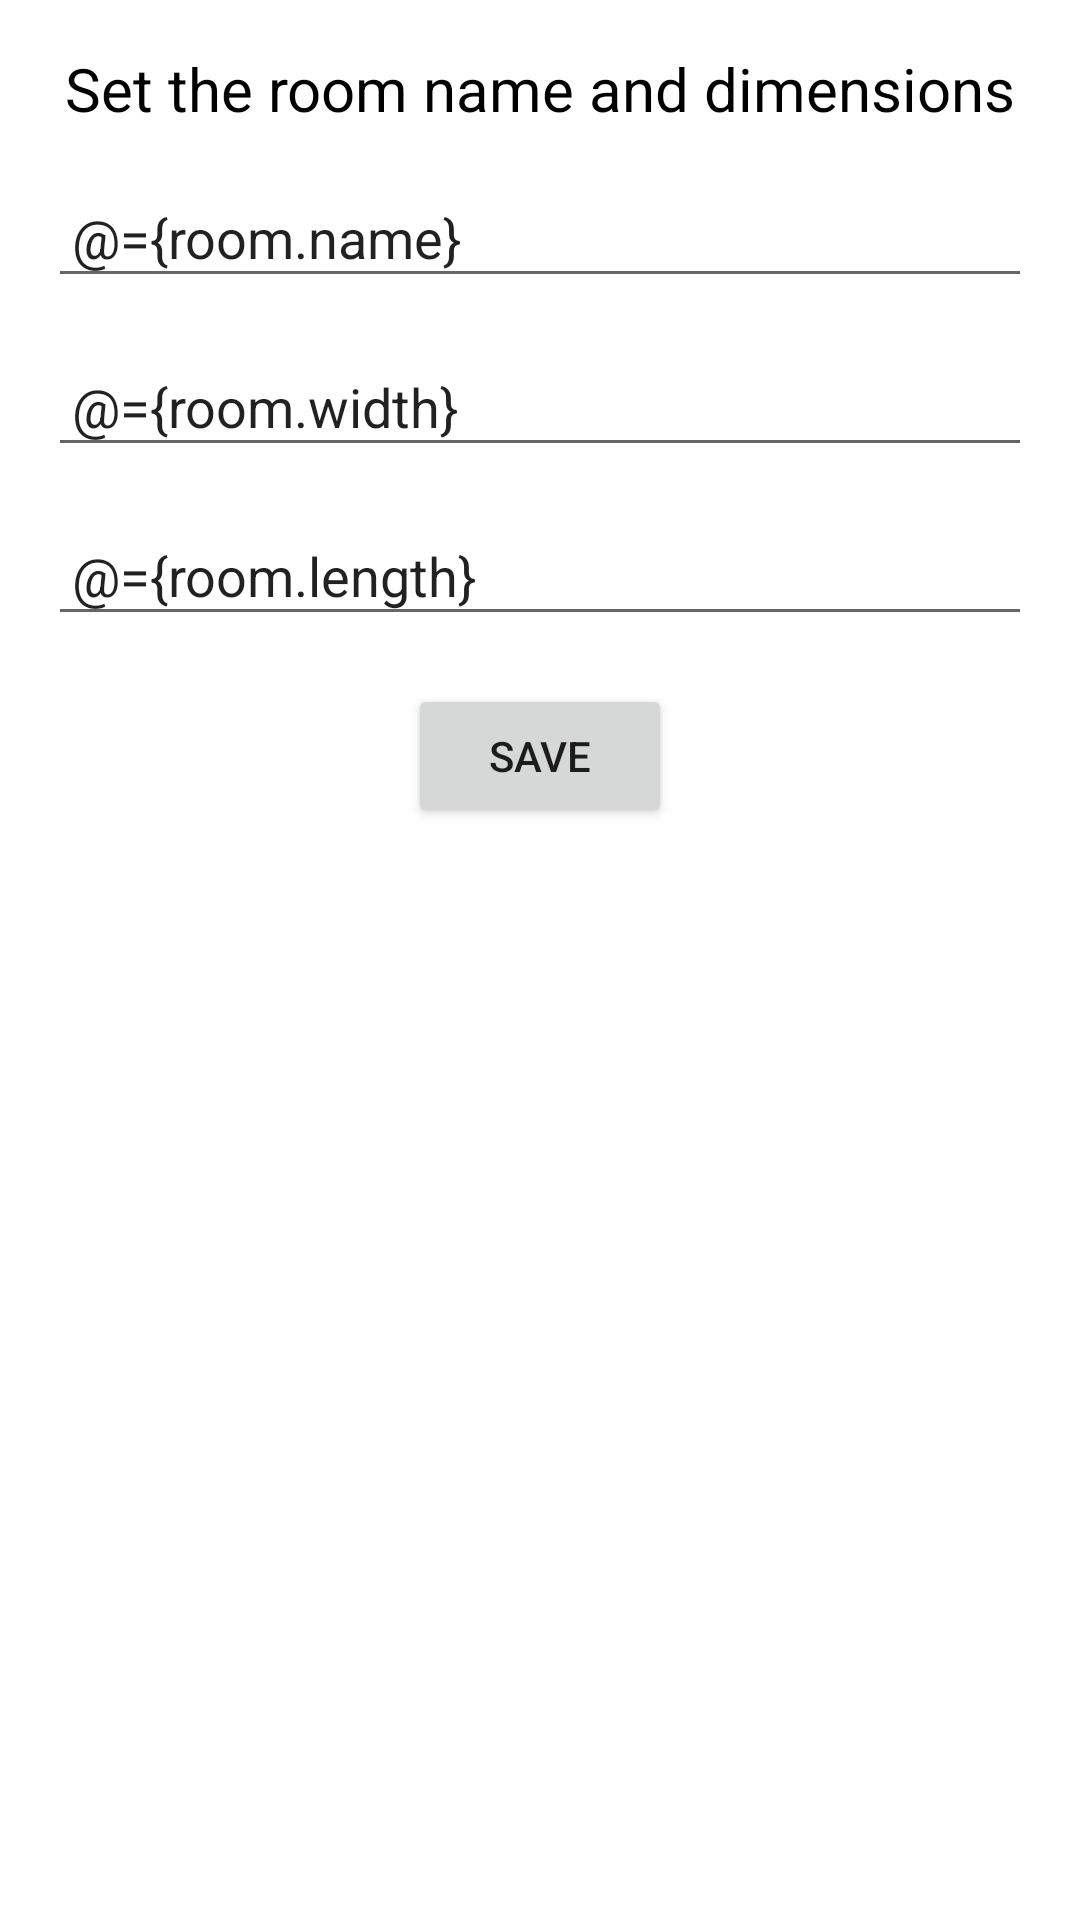

Produce the Android XML layout that renders to this screen, including the resource entries it uses.
<!-- AndroidManifest.xml: application theme Theme.Wayfinding -->
<!-- res/layout/room_name_popup.xml -->
<layout xmlns:tools="http://schemas.android.com/tools"
    xmlns:android="http://schemas.android.com/apk/res/android"
    xmlns:app="http://schemas.android.com/apk/res-auto">

    <data>
        <variable
            name="room"
            type="mapComponents.Room" />
    </data>

            <LinearLayout
            android:layout_width="wrap_content"
            android:layout_height="wrap_content"
            android:orientation="vertical"
            android:padding="16dp">

            <TextView
                android:layout_width="match_parent"
                android:layout_height="wrap_content"
                android:text="Set the room name and dimensions"
                android:gravity="center"
                android:textSize="20sp"
                android:textColor="@android:color/black"/>

            <EditText
                android:id="@+id/roomName_edit_text"
                android:layout_width="match_parent"
                android:layout_height="wrap_content"
                android:layout_marginTop="16dp"
                android:padding="8dp"
                android:hint="Room name"
                android:text="@={room.name}"
                android:inputType="text"/>

            <EditText
                android:id="@+id/newRoom_xcoord"
                android:layout_width="match_parent"
                android:layout_height="wrap_content"
                android:layout_marginTop="16dp"
                android:padding="8dp"
                android:hint="X"
                android:text="@={room.width}"
                android:inputType="text"/>

            <EditText
                android:id="@+id/newRoom_ycoord"
                android:layout_width="match_parent"
                android:layout_height="wrap_content"
                android:layout_marginTop="16dp"
                android:padding="8dp"
                android:hint="Y"
                android:text="@={room.length}"
                android:inputType="text"/>

            <Button
                android:id="@+id/roomName_save_button"
                android:layout_width="wrap_content"
                android:layout_height="wrap_content"
                android:layout_gravity="center_horizontal"
                android:layout_marginTop="16dp"
                android:text="Save"/>
        </LinearLayout>
</layout>
<!-- resources referenced by this layout -->
<resources>
  <style name="Theme.Wayfinding" parent="Theme.MaterialComponents.DayNight.DarkActionBar">
          
          <item name="colorPrimary">@color/purple_500</item>
          <item name="colorPrimaryVariant">@color/purple_700</item>
          <item name="colorOnPrimary">@color/white</item>
          
          <item name="colorSecondary">@color/teal_200</item>
          <item name="colorSecondaryVariant">@color/teal_700</item>
          <item name="colorOnSecondary">@color/black</item>
          
          <item name="android:statusBarColor">?attr/colorPrimaryVariant</item>
          
      </style>
  <!-- not gathered from this repository: default colours our renderer supplied (Android Studio template values) -->
  <color name="purple_500">#FF6200EE</color>
  <color name="purple_700">#FF3700B3</color>
  <color name="teal_200">#FF03DAC5</color>
  <color name="teal_700">#FF018786</color>
  <color name="black">#FF000000</color>
  <color name="white">#FFFFFFFF</color>
</resources>
